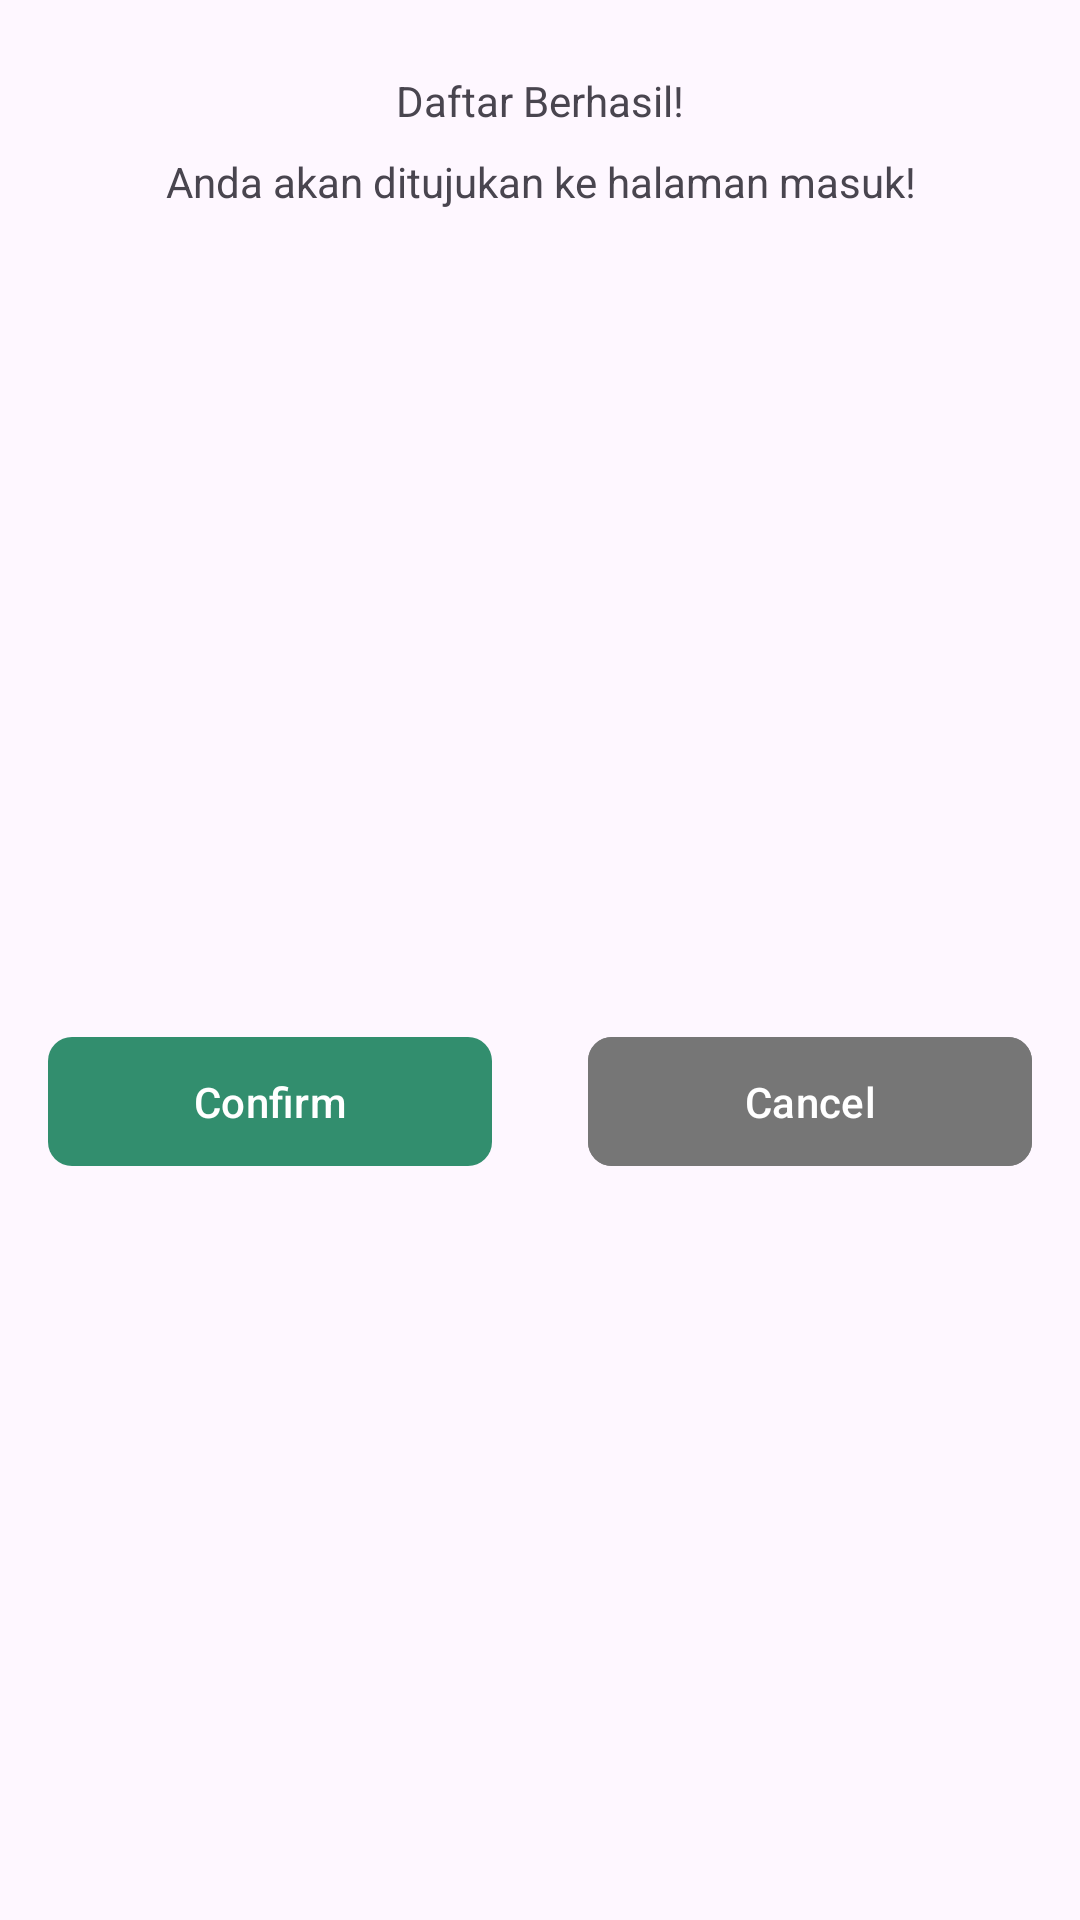

The Android layout XML behind this screen, and the referenced resources:
<!-- AndroidManifest.xml: application theme Theme.SeaCatering -->
<!-- res/layout/fragment_condition_twobutton.xml -->
<?xml version="1.0" encoding="utf-8"?>
<androidx.constraintlayout.widget.ConstraintLayout xmlns:android="http://schemas.android.com/apk/res/android"
    android:layout_width="match_parent"
    android:layout_height="wrap_content"
    android:layout_marginHorizontal="32dp"
    xmlns:app="http://schemas.android.com/apk/res-auto"
    android:background="@drawable/bg_dialog_frag">



    <com.google.android.material.textview.MaterialTextView
        android:id="@+id/registerConditionTitle"
        android:layout_width="wrap_content"
        android:layout_height="wrap_content"
        android:layout_marginHorizontal="@dimen/screen_margin"
        android:paddingTop="@dimen/large_margin"
        android:text="Daftar Berhasil!"
        android:textAlignment="center"
        app:layout_constraintEnd_toEndOf="parent"
        app:layout_constraintStart_toStartOf="parent"
        app:layout_constraintTop_toTopOf="parent"  />

    <com.google.android.material.textview.MaterialTextView
        android:id="@+id/registerConditionContent"
        android:layout_width="@dimen/zero_dp"
        android:layout_height="wrap_content"
        android:layout_marginHorizontal="@dimen/screen_margin"
        android:paddingTop="@dimen/normal_margin"
        android:paddingBottom="@dimen/large_margin"
        android:text="Anda akan ditujukan ke halaman masuk!"
        android:textAlignment="center"
        app:layout_constraintEnd_toEndOf="parent"
        app:layout_constraintStart_toStartOf="parent"
        app:layout_constraintTop_toBottomOf="@+id/registerConditionTitle" />

    <LinearLayout
        android:layout_width="0dp"
        android:layout_height="wrap_content"
        android:orientation="horizontal"
        app:layout_constraintBottom_toBottomOf="parent"
        app:layout_constraintEnd_toEndOf="parent"
        app:layout_constraintStart_toStartOf="parent"
        app:layout_constraintTop_toBottomOf="@id/registerConditionContent">

        <com.google.android.material.button.MaterialButton
            android:id="@+id/registerConditionButton"
            android:layout_width="@dimen/zero_dp"
            android:layout_height="wrap_content"
            android:layout_margin="@dimen/screen_margin"
            android:layout_weight="1"
            android:paddingVertical="12dp"
            android:text="Confirm"
            android:textAllCaps="false"
            app:cornerRadius="8dp" />

        <com.google.android.material.button.MaterialButton
            android:id="@+id/registerSecondConditionButton"
            android:layout_width="@dimen/zero_dp"
            android:layout_height="wrap_content"
            android:layout_margin="@dimen/screen_margin"
            android:layout_weight="1"
            android:backgroundTint="@color/grey"
            android:paddingVertical="12dp"
            android:text="Cancel"
            android:textAllCaps="false"
            app:cornerRadius="8dp" />


    </LinearLayout>
</androidx.constraintlayout.widget.ConstraintLayout>
<!-- resources referenced by this layout -->
<resources>
  <color name="grey">#767676</color>
  <dimen name="large_margin">24dp</dimen>
  <dimen name="normal_margin">8dp</dimen>
  <dimen name="screen_margin">16dp</dimen>
  <dimen name="zero_dp">0dp</dimen>
  <style name="Theme.SeaCatering" parent="Theme.Material3.Light.NoActionBar">
          
          <item name="colorPrimary">@color/primary</item>
          <item name="colorPrimaryVariant">@color/primary_variant</item>
          <item name="colorOnPrimary">@color/white</item>
          
          <item name="colorSecondary">@color/primary</item>
          <item name="colorSecondaryVariant">@color/primary_variant</item>
          <item name="colorOnSecondary">@color/white</item>
  
          <item name="android:statusBarColor">@color/secondary_variant</item>
  
          <item name="android:windowIsTranslucent">true</item>
      </style>
  <color name="primary">#328E6E</color>
  <color name="primary_variant">#67AE6E</color>
  <color name="white">#FFFFFFFF</color>
  <color name="secondary_variant">#E1EEBC</color>
</resources>
